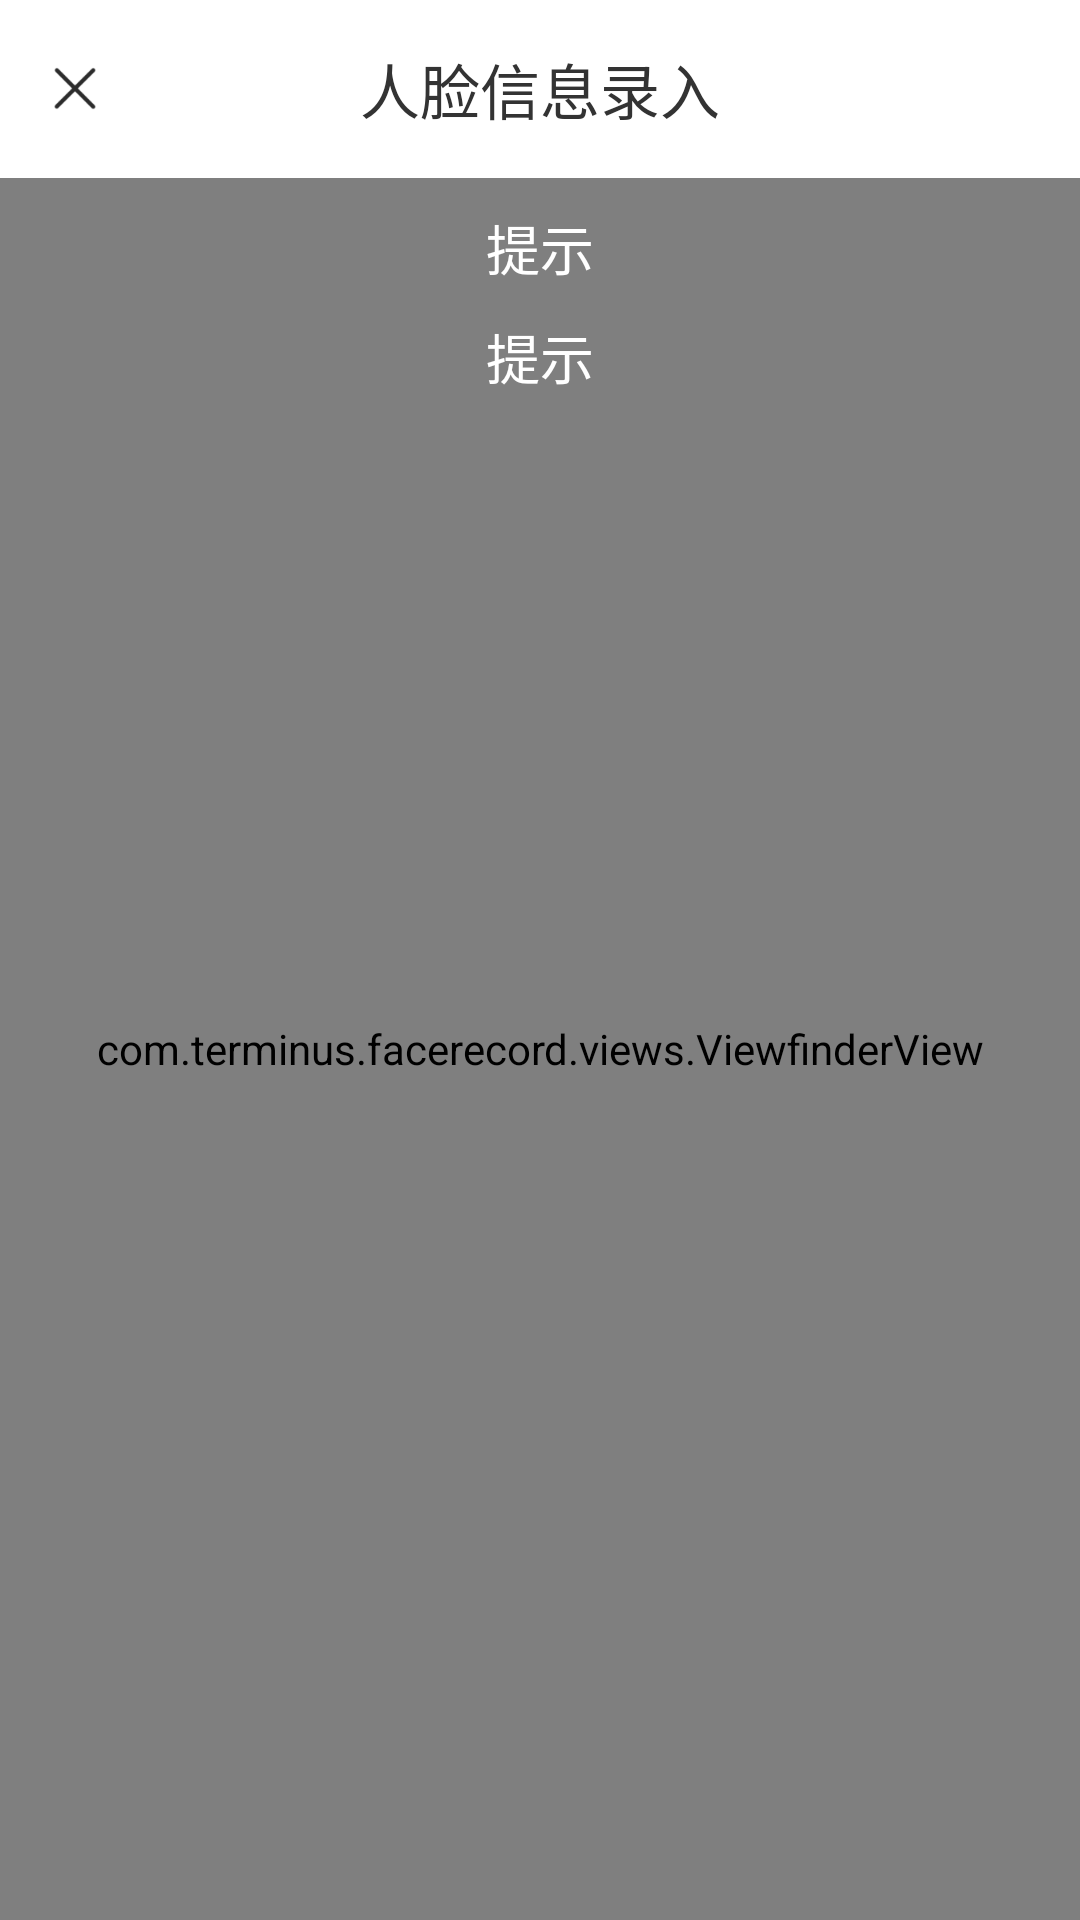

This screen was rendered from an Android layout file. Write that file and the resources it references.
<!-- AndroidManifest.xml: application theme Theme.AppCompat.NoActionBar -->
<!-- res/layout/activity_face_record.xml -->
<?xml version="1.0" encoding="utf-8"?>
<RelativeLayout xmlns:android="http://schemas.android.com/apk/res/android"
    android:layout_width="match_parent"
    android:layout_height="match_parent"
    android:background="#ffffff"
    >

    <RelativeLayout
        android:id="@+id/rLayout_record_title"
        android:layout_width="match_parent"
        android:layout_height="wrap_content"
        android:padding="15dp"
        >

        <ImageView
            android:id="@+id/iv_close"
            android:layout_width="20dp"
            android:layout_height="20dp"
            android:src="@drawable/tp_icon_close"
            android:layout_centerVertical="true"
            />

        <TextView
            android:layout_width="wrap_content"
            android:layout_height="wrap_content"
            android:text="人脸信息录入"
            android:textColor="#333333"
            android:textSize="20sp"
            android:layout_centerInParent="true"
            />
    </RelativeLayout>

    <SurfaceView
        android:id="@+id/camera_preview"
        android:layout_width="match_parent"
        android:layout_height="match_parent"
        android:layout_below="@id/rLayout_record_title"
        android:layout_centerInParent="true"
        />

    <SurfaceView
        android:id="@+id/pointView"
        android:layout_width="match_parent"
        android:layout_height="match_parent"
        android:contentDescription="@null"
        android:layout_below="@id/rLayout_record_title"
        />

    <com.terminus.facerecord.views.ViewfinderView
        android:id="@+id/view_scanner"
        android:layout_width="match_parent"
        android:layout_height="match_parent"
        android:layout_below="@id/rLayout_record_title"
        >
    </com.terminus.facerecord.views.ViewfinderView>

    <TextView
        android:id="@+id/tv_record_step"
        android:layout_width="wrap_content"
        android:layout_height="wrap_content"
        android:textSize="18sp"
        android:textColor="#ffffff"
        android:text="提示"
        android:gravity="center"
        android:layout_marginTop="10dp"
        android:layout_centerHorizontal="true"
        android:layout_below="@id/rLayout_record_title"
        />

    <TextView
        android:id="@+id/tv_record_tips"
        android:layout_width="wrap_content"
        android:layout_height="wrap_content"
        android:textSize="18sp"
        android:textColor="#ffffff"
        android:text="提示"
        android:gravity="center"
        android:layout_marginTop="10dp"
        android:layout_centerHorizontal="true"
        android:layout_below="@id/tv_record_step"
        />

    <TextView
        android:id="@+id/tv_timer"
        android:layout_width="wrap_content"
        android:layout_height="wrap_content"
        android:minWidth="90dp"
        android:text=""
        android:gravity="center"
        android:layout_alignParentRight="true"
        android:layout_marginRight="12dp"
        android:layout_marginTop="20dp"
        android:textSize="18sp"
        android:textColor="#f26f4e"
        />


     <LinearLayout
         android:layout_width="match_parent"
         android:layout_height="match_parent"
         android:orientation="horizontal"
         android:layout_alignParentBottom="true"
         android:gravity="center"
         android:background="#ffffff"
         android:layout_below="@id/camera_preview"
         >

         <ImageView
             android:id="@+id/iv_record_step1"
             android:layout_width="25dp"
             android:layout_height="25dp"
             android:src="@drawable/tp_icon_step1"
             android:scaleType="fitXY"
             />
         <ImageView
             android:id="@+id/iv_record_step2"
             android:layout_width="25dp"
             android:layout_height="25dp"
             android:src="@drawable/tp_icon_step2"
             android:layout_marginLeft="15dp"
             />
         <ImageView
             android:id="@+id/iv_record_step3"
             android:layout_width="25dp"
             android:layout_height="25dp"
             android:src="@drawable/tp_icon_step3"
             android:layout_marginLeft="15dp"
             />
         <ImageView
             android:id="@+id/iv_record_step4"
             android:layout_width="25dp"
             android:layout_height="25dp"
             android:src="@drawable/tp_icon_step4"
             android:layout_marginLeft="15dp"
             />
         <ImageView
             android:id="@+id/iv_record_step5"
             android:layout_width="25dp"
             android:layout_height="25dp"
             android:src="@drawable/tp_icon_step5"
             android:layout_marginLeft="15dp"
             />
     </LinearLayout>
</RelativeLayout>
<!-- resources referenced by this layout -->
<resources>
  <!-- drawable tp_icon_close: png bitmap (drawable-hdpi, 1208 bytes) -->
  <!-- drawable tp_icon_step1: png bitmap (drawable-hdpi, 783 bytes) -->
  <!-- drawable tp_icon_step2: png bitmap (drawable-hdpi, 1023 bytes) -->
  <!-- drawable tp_icon_step3: png bitmap (drawable-hdpi, 1031 bytes) -->
  <!-- drawable tp_icon_step4: png bitmap (drawable-hdpi, 931 bytes) -->
  <!-- drawable tp_icon_step5: png bitmap (drawable-hdpi, 1038 bytes) -->
</resources>
